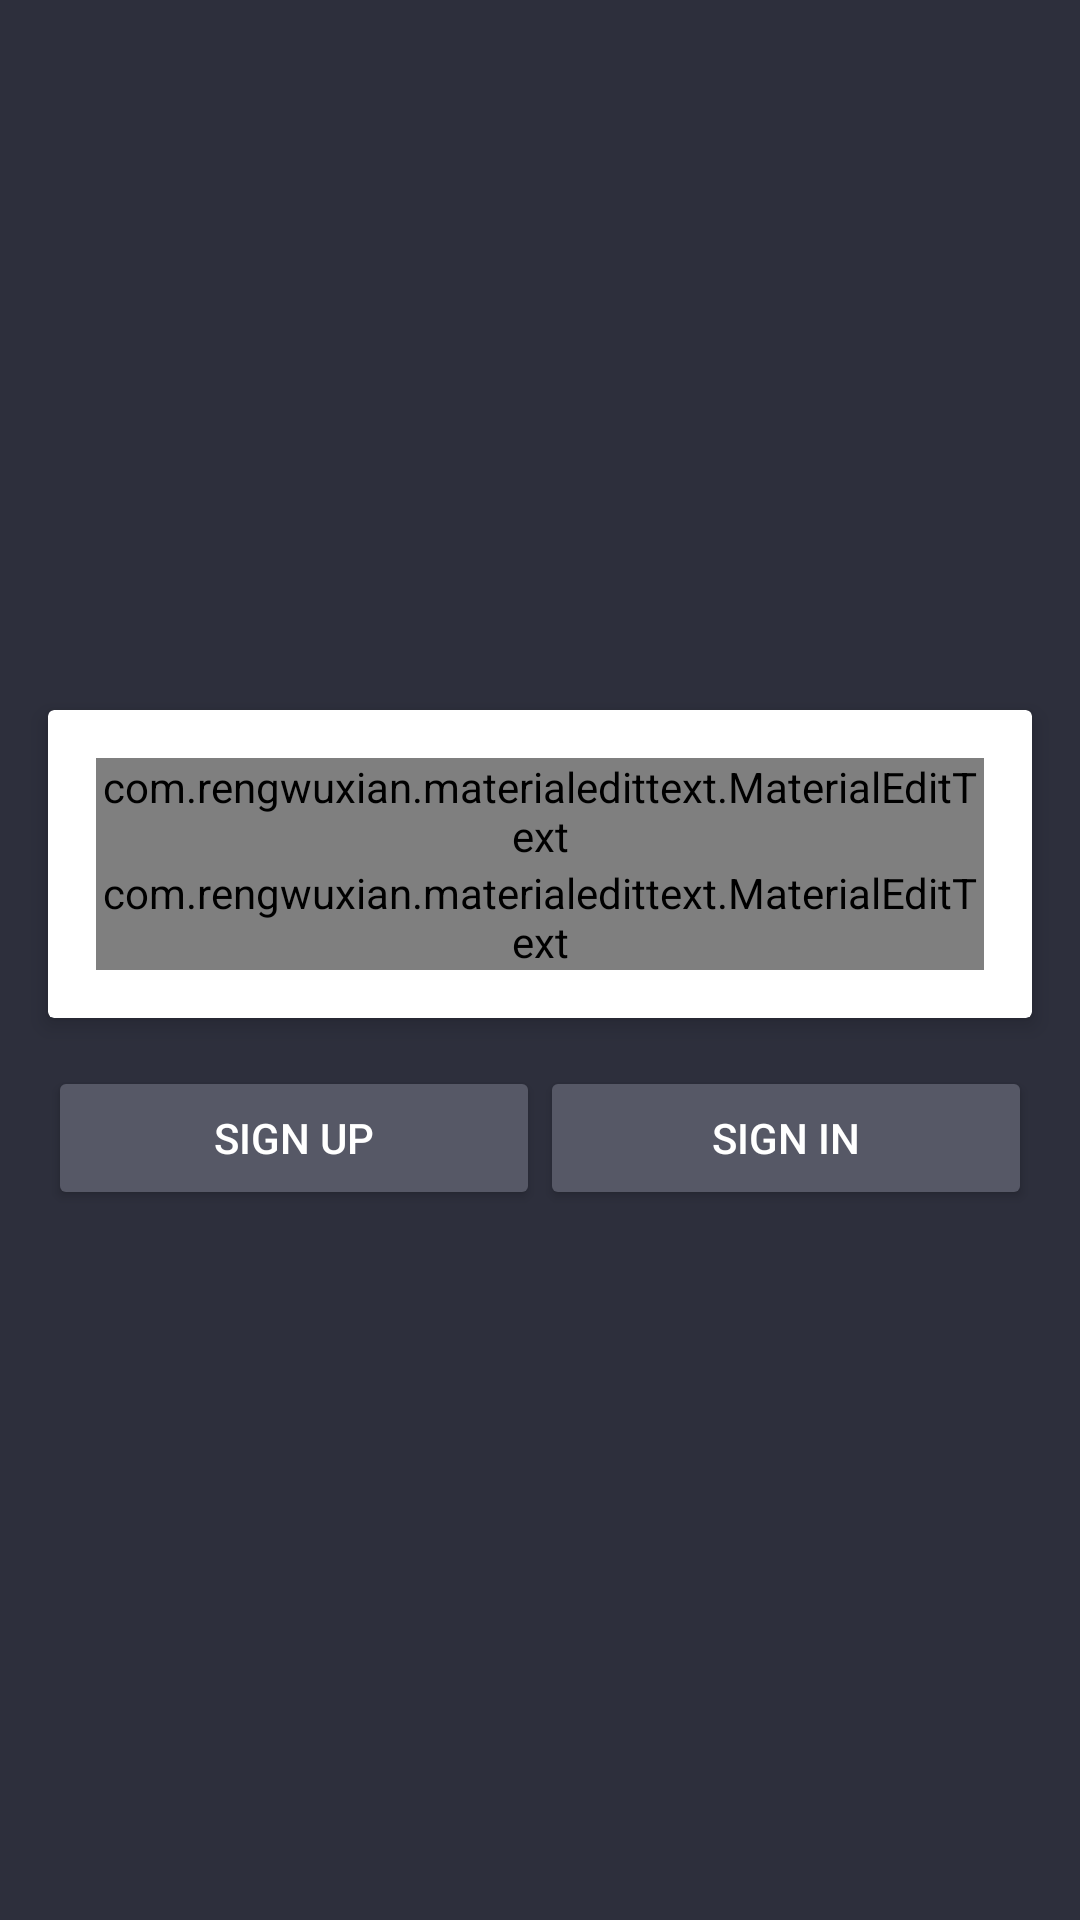

Reconstruct the res/layout file that produces this screen, plus the resources it refers to.
<!-- AndroidManifest.xml: application theme AppTheme.AppCompat.Light.NoActionBar.FullScreen -->
<!-- res/layout/sign_in_layout.xml -->
<?xml version="1.0" encoding="utf-8"?>
<android.support.constraint.ConstraintLayout xmlns:android="http://schemas.android.com/apk/res/android"
    xmlns:app="http://schemas.android.com/apk/res-auto"
    xmlns:tools="http://schemas.android.com/tools"
    android:layout_width="match_parent"
    android:layout_height="match_parent"
    android:background="@color/colorPrimaryInput"
    tools:context="com.cucumbertroup.strawberry.strawberry.MainActivity">

        <RelativeLayout
           android:layout_width="0dp"
           android:layout_height="wrap_content"
           android:layout_margin="8dp"
           app:layout_constraintBottom_toBottomOf="parent"
           app:layout_constraintLeft_toLeftOf="parent"
           app:layout_constraintRight_toRightOf="parent"
           app:layout_constraintTop_toTopOf="parent">

            <android.support.v7.widget.CardView
                xmlns:android="http://schemas.android.com/apk/res/android"
                android:id="@+id/info_login"
                xmlns:app="http://schemas.android.com/apk/res-auto"
                android:layout_width="match_parent"
                android:layout_height="wrap_content"
                android:layout_margin="8dp"

                app:cardElevation="4dp">

            <LinearLayout
                android:padding="16dp"
                android:orientation="vertical"
                android:layout_width="match_parent"
                android:layout_height="wrap_content">

                <com.rengwuxian.materialedittext.MaterialEditText
                    android:id="@+id/edtMail"
                    android:hint="@string/mail"
                    android:textColorHint="@color/colorPrimaryInput"
                    android:textSize="24sp"
                    android:layout_width="match_parent"
                    android:layout_height="wrap_content"

                    app:met_baseColor="@color/colorPrimaryInput"
                    app:met_floatingLabel="highlight"
                    app:met_primaryColor="@color/colorPrimaryInput"
                    app:met_singleLineEllipsis="true"
                    />

                <com.rengwuxian.materialedittext.MaterialEditText
                    android:id="@+id/edtPassword"
                    android:hint="@string/password"
                    android:textColorHint="@color/colorPrimaryInput"
                    android:textSize="24sp"
                    android:inputType="textPassword"
                    android:layout_width="match_parent"
                    android:layout_height="wrap_content"

                    app:met_baseColor="@color/colorPrimaryInput"
                    app:met_floatingLabel="highlight"
                    app:met_primaryColor="@color/colorPrimaryInput"
                    app:met_singleLineEllipsis="true"
                    />
            </LinearLayout>
            </android.support.v7.widget.CardView>
            <LinearLayout
                android:layout_below="@+id/info_login"
                android:orientation="horizontal"
                android:weightSum="2"
                android:layout_margin="8dp"
                android:layout_width="match_parent"
                android:layout_height="wrap_content">

                <Button
                    android:id="@+id/btn_sign_up"
                    android:text="@string/sign_up"
                    style="@style/Widget.AppCompat.Button.Colored"
                    android:layout_weight="1"
                    android:layout_width="0dp"
                    android:layout_height="wrap_content" />

                <Button
                    android:id="@+id/btn_sign_in"
                    android:text="@string/sign_in"
                    style="@style/Widget.AppCompat.Button.Colored"
                    android:layout_weight="1"
                    android:layout_width="0dp"
                    android:layout_height="wrap_content" />
            </LinearLayout>
       </RelativeLayout>

</android.support.constraint.ConstraintLayout>
<!-- resources referenced by this layout -->
<resources>
  <color name="colorPrimaryInput">#2D2F3C</color>
  <string name="mail">Email</string>
  <string name="password">Password</string>
  <string name="sign_in">Sign In</string>
  <string name="sign_up">Sign Up</string>
  <style name="AppTheme.AppCompat.Light.NoActionBar.FullScreen" parent="Theme.AppCompat.Light"> 
          <item name="windowNoTitle">true</item>
          <item name="windowActionBar">false</item>
          <item name="android:windowFullscreen">true</item>
          <item name="android:windowContentOverlay">@null</item>
          
          <item name="colorPrimary">@color/colorPrimary</item>
          <item name="colorPrimaryDark">@color/colorPrimaryDark</item>
          <item name="colorAccent">@color/colorAccentInput</item>
      </style>
  <color name="colorPrimary">#3F51B5</color>
  <color name="colorPrimaryDark">#303F9F</color>
  <color name="colorAccentInput">#565866</color>
</resources>
